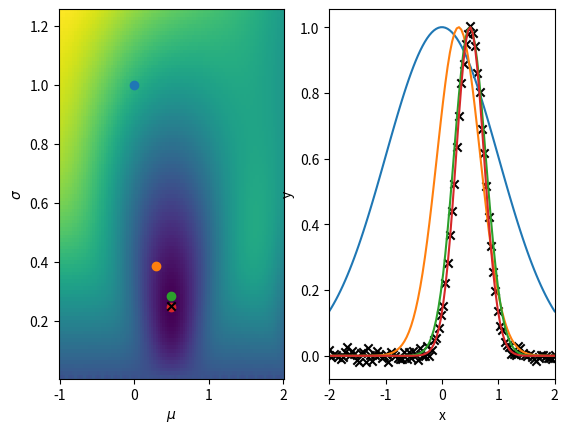
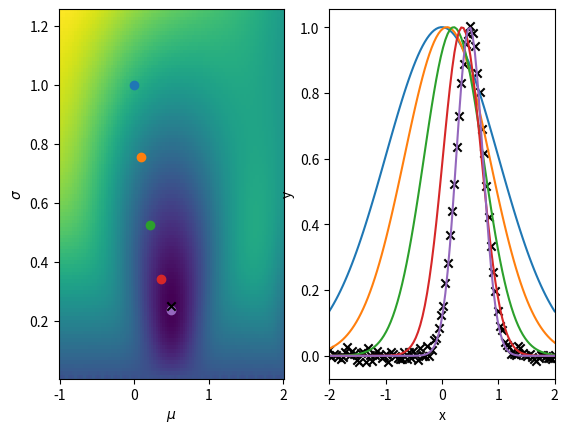

Write Python code to recreate these figures, in order.
""" Non-Linear Least Squares demo with fitting a peak-normalised Gaussian """

import numpy as np
import matplotlib.pyplot as plt

def Gaussian(x,mu,sig):
	return np.exp(-0.5*((x-mu)/sig)**2)

def Jacobian(x,mu,sig):
	J = np.zeros((x.shape[0],2))
	J[:,0] = (1.0/sig)*((x-mu)/sig)*Gaussian(x,mu,sig)
	J[:,1] = (1.0/sig)*((x-mu)/sig)**2*Gaussian(x,mu,sig)
	return J

mu_true  = 0.5
sig_true = 0.25

noise = 0.01

x_arr = np.linspace(-2.0,2.0,100)
y_arr = Gaussian(x_arr,mu_true,sig_true) + noise*np.random.normal(size=x_arr.shape[0])

mu_arr = np.linspace(-1.0,2.0,100)
sig_arr = np.linspace(1e-2,1.25,100)

mm,ss = np.meshgrid(mu_arr,sig_arr)

S_arr = np.zeros((mu_arr.shape[0],sig_arr.shape[0]))
for i in range(mu_arr.shape[0]):
	for j in range(sig_arr.shape[0]):
		S_arr[i,j] = np.sum((y_arr-Gaussian(x_arr,mu_arr[i],sig_arr[j]))**2)


# Newton-Raphson
fig = plt.figure(dpi=200)
ax1 = fig.add_subplot(121)
ax2 = fig.add_subplot(122)

ax1.pcolormesh(mm,ss,S_arr.T)

mu_guess  = 0.0
sig_guess = 1.0
ax1.scatter(mu_guess,sig_guess)
ax2.plot(x_arr,Gaussian(x_arr,mu_guess,sig_guess))
for i in range(3):
	J = Jacobian(x_arr,mu_guess,sig_guess)
	R = y_arr-Gaussian(x_arr,mu_guess,sig_guess)

	JTJ = np.matmul(J.T,J)
	print(np.linalg.cond(JTJ),JTJ)
	JTJ_inv = np.linalg.inv(JTJ)

	mdSdtheta = np.matmul(J.T,R)
	dtheta    = np.matmul(JTJ_inv,mdSdtheta)

	print(dtheta)

	mu_guess += dtheta[0]
	sig_guess += dtheta[1]

	ax1.scatter(mu_guess,sig_guess)
	ax2.plot(x_arr,Gaussian(x_arr,mu_guess,sig_guess))

ax1.scatter(mu_true,sig_true,c='k',marker='x')
ax2.scatter(x_arr,y_arr,c='k',marker='x')

ax2.set_xlim(x_arr[0],x_arr[-1])
ax1.set_xlabel(r"$\mu$")
ax1.set_ylabel(r"$\sigma$")

ax2.set_xlabel('x')
ax2.set_ylabel('y')

# Gradient-Descent
fig = plt.figure(dpi=200)
ax1 = fig.add_subplot(121)
ax2 = fig.add_subplot(122)

ax1.pcolormesh(mm,ss,S_arr.T)

mu_guess  = 0.0
sig_guess = 1.0
ax1.scatter(mu_guess,sig_guess)
ax2.plot(x_arr,Gaussian(x_arr,mu_guess,sig_guess))
lamb = 7e1
for i in range(4):
	J = Jacobian(x_arr,mu_guess,sig_guess)
	R = y_arr-Gaussian(x_arr,mu_guess,sig_guess)

	JTJ_inv = np.linalg.inv(np.matmul(J.T,J))

	mdSdtheta = np.matmul(J.T,R)
	dtheta   = mdSdtheta/lamb

	print(dtheta)

	mu_guess += dtheta[0]
	sig_guess += dtheta[1]

	ax1.scatter(mu_guess,sig_guess)
	ax2.plot(x_arr,Gaussian(x_arr,mu_guess,sig_guess))

ax1.scatter(mu_true,sig_true,c='k',marker='x')
ax2.scatter(x_arr,y_arr,c='k',marker='x')

ax2.set_xlim(x_arr[0],x_arr[-1])
ax1.set_xlabel(r"$\mu$")
ax1.set_ylabel(r"$\sigma$")

ax2.set_xlabel('x')
ax2.set_ylabel('y')


plt.show()